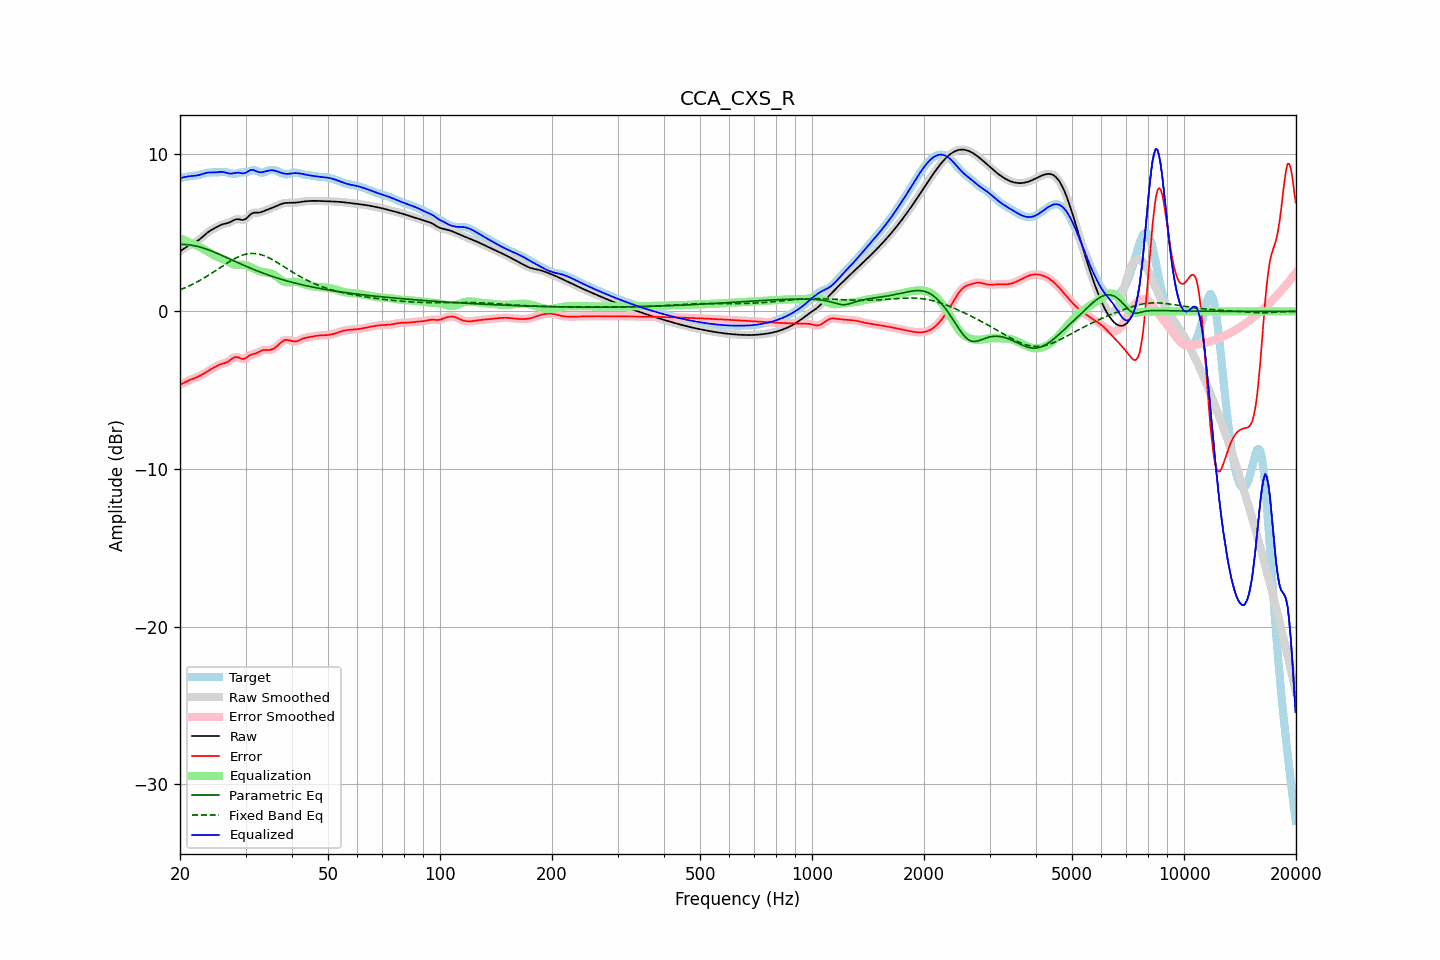

The data file committed next to this chart (first rows):
frequency, raw, error, smoothed, error_smoothed, equalization, parametric_eq, fixed_band_eq, equalized_raw, equalized_smoothed, target
20.00, 3.81, -4.65, 3.81, -4.65, 4.64, 4.24, 1.37, 8.45, 8.45, 8.46
20.20, 3.88, -4.60, 3.88, -4.60, 4.60, 4.24, 1.41, 8.47, 8.48, 8.48
20.40, 3.95, -4.55, 3.95, -4.55, 4.55, 4.25, 1.45, 8.50, 8.50, 8.50
20.61, 4.02, -4.50, 4.02, -4.50, 4.50, 4.24, 1.49, 8.52, 8.52, 8.52
20.81, 4.08, -4.45, 4.08, -4.45, 4.46, 4.24, 1.54, 8.54, 8.54, 8.53
21.02, 4.14, -4.40, 4.14, -4.40, 4.41, 4.22, 1.58, 8.56, 8.56, 8.55
21.23, 4.20, -4.35, 4.20, -4.35, 4.37, 4.21, 1.63, 8.57, 8.57, 8.56
21.44, 4.26, -4.31, 4.26, -4.31, 4.32, 4.20, 1.68, 8.58, 8.58, 8.57
21.66, 4.31, -4.27, 4.31, -4.27, 4.28, 4.18, 1.73, 8.59, 8.59, 8.58
21.87, 4.36, -4.24, 4.36, -4.24, 4.24, 4.16, 1.78, 8.60, 8.60, 8.60
22.09, 4.42, -4.20, 4.42, -4.20, 4.19, 4.14, 1.83, 8.61, 8.61, 8.62
22.31, 4.48, -4.15, 4.48, -4.15, 4.15, 4.12, 1.89, 8.63, 8.63, 8.64
22.54, 4.55, -4.11, 4.55, -4.10, 4.10, 4.09, 1.94, 8.65, 8.65, 8.66
22.76, 4.63, -4.05, 4.63, -4.05, 4.04, 4.06, 2.00, 8.68, 8.68, 8.68
22.99, 4.72, -3.99, 4.72, -3.99, 3.99, 4.03, 2.06, 8.71, 8.71, 8.71
23.22, 4.81, -3.93, 4.81, -3.93, 3.93, 4.00, 2.12, 8.74, 8.74, 8.74
23.45, 4.90, -3.86, 4.90, -3.86, 3.87, 3.96, 2.18, 8.77, 8.77, 8.77
23.69, 4.99, -3.80, 4.98, -3.80, 3.81, 3.93, 2.25, 8.79, 8.79, 8.79
23.92, 5.06, -3.74, 5.06, -3.74, 3.74, 3.89, 2.31, 8.81, 8.80, 8.80
24.16, 5.13, -3.68, 5.13, -3.68, 3.68, 3.85, 2.37, 8.81, 8.81, 8.81
24.40, 5.19, -3.63, 5.19, -3.63, 3.62, 3.81, 2.44, 8.81, 8.81, 8.82
24.65, 5.24, -3.57, 5.25, -3.57, 3.57, 3.77, 2.51, 8.81, 8.81, 8.81
24.89, 5.30, -3.51, 5.30, -3.51, 3.51, 3.73, 2.57, 8.81, 8.81, 8.81
25.14, 5.36, -3.46, 5.36, -3.46, 3.46, 3.69, 2.64, 8.82, 8.82, 8.81
25.39, 5.41, -3.40, 5.41, -3.41, 3.42, 3.64, 2.71, 8.83, 8.83, 8.82
25.65, 5.46, -3.37, 5.46, -3.37, 3.38, 3.60, 2.78, 8.84, 8.84, 8.83
25.91, 5.50, -3.33, 5.50, -3.33, 3.34, 3.55, 2.84, 8.85, 8.84, 8.84
26.16, 5.54, -3.31, 5.53, -3.31, 3.30, 3.51, 2.91, 8.84, 8.83, 8.84
26.43, 5.56, -3.28, 5.56, -3.27, 3.25, 3.46, 2.98, 8.81, 8.81, 8.84
26.69, 5.58, -3.23, 5.58, -3.23, 3.20, 3.41, 3.04, 8.78, 8.78, 8.82
26.96, 5.61, -3.18, 5.61, -3.18, 3.14, 3.37, 3.11, 8.75, 8.76, 8.79
27.23, 5.65, -3.11, 5.65, -3.11, 3.09, 3.32, 3.17, 8.74, 8.74, 8.76
27.50, 5.70, -3.03, 5.70, -3.03, 3.03, 3.27, 3.23, 8.74, 8.74, 8.73
27.77, 5.76, -2.96, 5.76, -2.96, 2.99, 3.23, 3.29, 8.75, 8.75, 8.72
28.05, 5.81, -2.91, 5.81, -2.91, 2.97, 3.18, 3.35, 8.77, 8.77, 8.71
28.33, 5.84, -2.90, 5.83, -2.90, 2.95, 3.13, 3.40, 8.79, 8.79, 8.73
28.62, 5.85, -2.91, 5.84, -2.91, 2.95, 3.09, 3.45, 8.80, 8.79, 8.76
28.90, 5.83, -2.95, 5.83, -2.95, 2.95, 3.04, 3.49, 8.78, 8.78, 8.78
29.19, 5.81, -2.99, 5.81, -2.99, 2.96, 3.00, 3.53, 8.77, 8.77, 8.80
29.48, 5.79, -3.03, 5.80, -3.01, 2.96, 2.95, 3.57, 8.75, 8.76, 8.82
29.78, 5.82, -3.00, 5.82, -3.00, 2.95, 2.91, 3.60, 8.77, 8.77, 8.82
30.08, 5.87, -2.96, 5.87, -2.96, 2.93, 2.86, 3.63, 8.79, 8.80, 8.83
30.38, 5.96, -2.89, 5.96, -2.89, 2.89, 2.82, 3.65, 8.85, 8.86, 8.85
30.68, 6.07, -2.81, 6.06, -2.82, 2.85, 2.78, 3.66, 8.92, 8.91, 8.88
30.99, 6.16, -2.76, 6.15, -2.76, 2.80, 2.73, 3.67, 8.96, 8.96, 8.92
31.30, 6.22, -2.72, 6.22, -2.73, 2.75, 2.69, 3.67, 8.97, 8.97, 8.95
31.61, 6.26, -2.70, 6.25, -2.70, 2.70, 2.65, 3.67, 8.95, 8.95, 8.95
31.93, 6.26, -2.67, 6.26, -2.67, 2.65, 2.61, 3.66, 8.91, 8.91, 8.94
32.24, 6.26, -2.63, 6.26, -2.63, 2.60, 2.57, 3.65, 8.87, 8.87, 8.89
32.57, 6.26, -2.58, 6.27, -2.58, 2.57, 2.53, 3.63, 8.83, 8.83, 8.85
32.89, 6.28, -2.52, 6.28, -2.53, 2.54, 2.49, 3.61, 8.82, 8.82, 8.80
33.22, 6.31, -2.48, 6.31, -2.48, 2.51, 2.45, 3.57, 8.82, 8.83, 8.79
33.55, 6.35, -2.45, 6.35, -2.45, 2.49, 2.41, 3.54, 8.84, 8.84, 8.80
33.89, 6.40, -2.45, 6.40, -2.45, 2.47, 2.37, 3.50, 8.87, 8.87, 8.85
34.23, 6.44, -2.45, 6.44, -2.45, 2.46, 2.34, 3.46, 8.90, 8.90, 8.89
34.57, 6.48, -2.46, 6.48, -2.45, 2.44, 2.30, 3.41, 8.92, 8.92, 8.94
34.92, 6.51, -2.45, 6.52, -2.44, 2.42, 2.26, 3.36, 8.94, 8.94, 8.96
35.27, 6.55, -2.42, 6.55, -2.42, 2.39, 2.23, 3.30, 8.95, 8.95, 8.97
35.62, 6.59, -2.37, 6.59, -2.37, 2.35, 2.20, 3.25, 8.94, 8.94, 8.96
35.97, 6.63, -2.31, 6.63, -2.31, 2.29, 2.16, 3.19, 8.92, 8.92, 8.95
... 635 more rows
